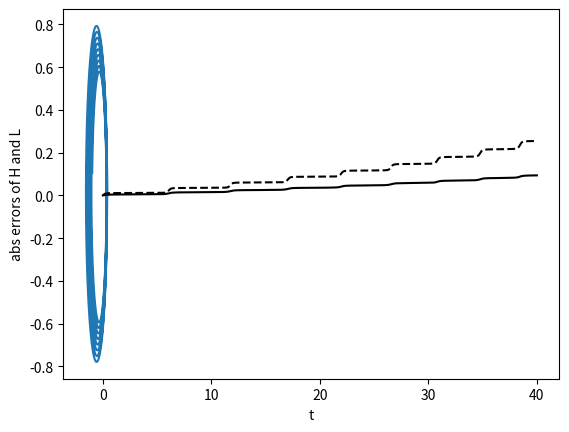

Recreate this plot in Python.
import numpy as np
import matplotlib.pyplot as plt
import scipy.optimize as so
def equations(z):
    q1n=z[0]
    q2n=z[1]
    p1n=z[2]
    p2n=z[3]
    f=[0,0,0,0]
    r1n=np.sqrt((q1n**2 + q2n**2))
    f[0]=(q1n-q10)/delt - p1n
    f[1]=(q2n-q20)/delt - p2n
    f[2]=(p1n-p10)/delt + (q1n)/(r1n**3)
    f[3]=(p2n-p20)/delt + (q2n)/(r1n**3)
    return f
x0=[0,1,0,0]
t=0
e=0.6
q10=1-e
q20=0
p10=0
p20=((1+e)/(1-e))**(1/2)
q1=[]
q1.append(q10)
q2=[]
q2.append(q20)
p1=[]
p1.append(p10)
p2=[]
p2.append(p20)
delt=0.001
H0=((p10**2+p20**2)/2)-(1/np.sqrt((q10**2+q20**2)))
L0=(q10*p20)-(q20*p10)
H=[]
L=[]
t1=[]
while t<=40:
    x0=[q10,q20,p10,p20]
    z=so.fsolve(equations,x0)
    q10=z[0]
    q20=z[1]
    p10=z[2]
    p20=z[3]
    q1.append(q10)
    q2.append(q20)
    p1.append(p10)
    p2.append(p20)
    Ht=((p10**2+p20**2)/2)-(1/np.sqrt((q10**2+q20**2)))
    Lt=(q10*p20)-(q20*p10)
    H.append(abs(Ht-H0))
    L.append(abs(Lt-L0))
    t+=delt
    t1.append(t)
plt.plot(q1,q2)
plt.xlabel("q1")
plt.ylabel("q2")
plt.show()
plt.xlabel("t")
plt.ylabel("abs errors of H and L")
plt.plot(t1,H,"k--",t1,L,"k-")
plt.show()
